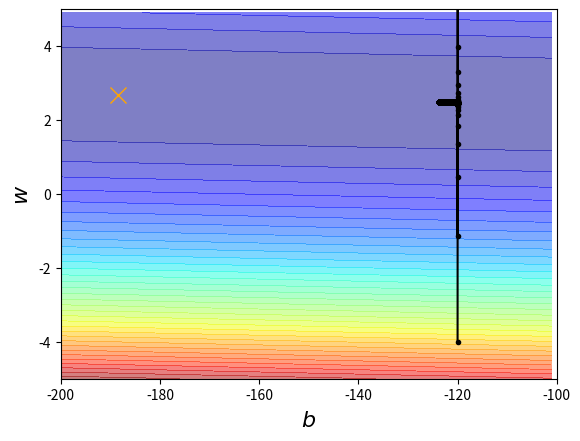

Reproduce this figure in Python.
import numpy as np
from matplotlib import pyplot as plt

x_data = [338., 333., 328., 207., 226., 25., 179., 60., 208., 606.]
y_data = [640., 633., 619., 393., 428., 27., 193., 66., 226., 1591.]
# ydata = b + w *  x_data

x = np.arange(-200, -100, 1)  # bais
y = np.arange(-5, 5, 0.1)  # weight
z = np.zeros((len(x), len(y)))
X, Y = np.meshgrid(x, y)
for i in range(len(x)):
    for j in range(len(y)):
        b = x[i]
        w = y[j]
        z[j][i] = 0
        for n in range(len(x_data)):
            z[j][i] = z[j][i] + (y_data[n] - b - w * x_data[n]) ** 2
        z[j][i] = z[j][i] / len(x_data)

b = -120  # init bais
w = -4  # init weight
lr = 0.000001  # init learning rate
iteration = 10000

b_history = [b]
w_history = [w]

for i in range(iteration):
    b_grad = 0.0
    w_grad = 0.0
    for n in range(len(x_data)):
        b_grad = b_grad - 2.0 * (y_data[n] - b - w * x_data[n]) * 1.0
        w_grad = w_grad - 2.0 * (y_data[n] - b - w * x_data[n]) * x_data[n]
        # print(" b_grad = ", b_grad)
        # print(" w_grad = ", w_grad)

    # update
    b = b - lr * b_grad
    w = w - lr * w_grad
    # store history
    b_history.append(b)
    w_history.append(w)

plt.contourf(x, y, z, 50, alpha=0.5, cmap=plt.get_cmap('jet'))
plt.plot([-188.4], [2.67], 'x', ms=12, color='orange')
plt.plot(b_history, w_history, 'o-', ms=3, lw=1.5, color='black')
plt.xlim(-200, -100)
plt.ylim(-5, 5)
plt.xlabel(r'$b$',fontsize=16)
plt.ylabel(r'$w$',fontsize=16)
plt.show()